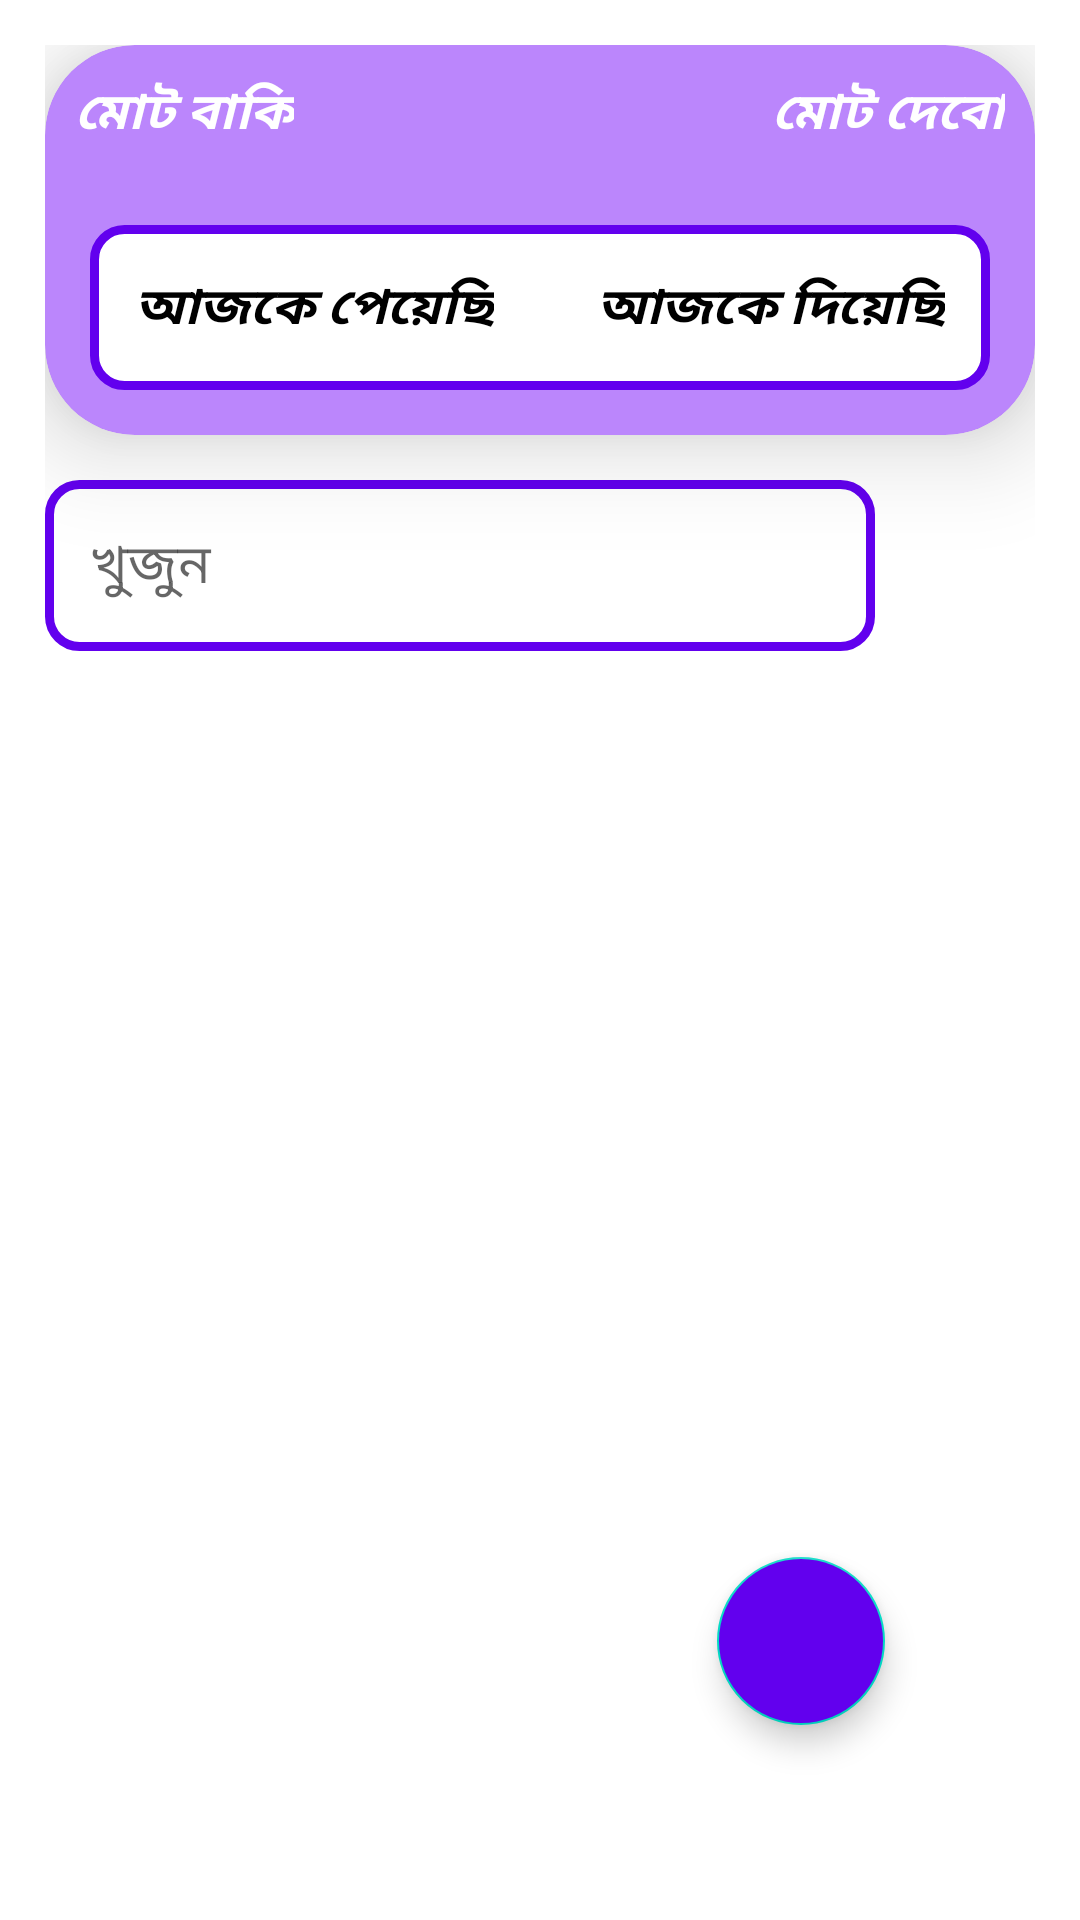

This screen was rendered from an Android layout file. Write that file and the resources it references.
<!-- AndroidManifest.xml: application theme Theme.TaliKhata -->
<!-- res/layout/activity_main.xml -->
<?xml version="1.0" encoding="utf-8"?>
<RelativeLayout
    xmlns:android="http://schemas.android.com/apk/res/android"
    xmlns:app="http://schemas.android.com/apk/res-auto"
    xmlns:tools="http://schemas.android.com/tools"
    android:layout_width="match_parent"
    android:padding="15dp"
    android:layout_height="match_parent"
    tools:context=".MainActivity">

    <androidx.cardview.widget.CardView
        android:layout_width="match_parent"
        android:layout_height="wrap_content"
        app:cardBackgroundColor="@color/purple_200"
        app:cardCornerRadius="30dp"
        app:cardElevation="20dp"
        android:id="@+id/mcrd1"
        >
        <LinearLayout
            android:orientation="vertical"
            android:layout_width="match_parent"
            android:layout_height="match_parent">
            <RelativeLayout
                android:padding="10dp"
                android:id="@+id/mr1"
                android:layout_width="match_parent"
                android:layout_height="wrap_content">

                <TextView
                    android:layout_width="wrap_content"
                    android:layout_height="wrap_content"
                    android:text="মোট বাকি"
                    android:textSize="17sp"
                    android:textColor="#fff"
                    android:textStyle="bold|italic"
                    android:id="@+id/main_total_ramaining_balance"
                    />
                <TextView
                    android:layout_alignParentRight="true"
                     android:layout_width="wrap_content"
                    android:layout_height="wrap_content"
                    android:text="মোট দেবো"
                    android:textSize="17sp"
                    android:textColor="#fff"
                    android:textStyle="bold|italic"
                    android:id="@+id/main_total_given_balance"
                    />
            </RelativeLayout>
            <RelativeLayout
               android:layout_margin="15dp"
                android:padding="15dp"
                android:background="@drawable/dashboardbg"
                android:id="@+id/mr2"
                android:layout_width="match_parent"
                android:layout_height="wrap_content">
                <TextView
                    android:layout_width="wrap_content"
                    android:layout_height="wrap_content"
                    android:text="আজকে পেয়েছি"
                    android:textSize="17sp"
                    android:textColor="#000"
                    android:textStyle="bold|italic"
                    android:id="@+id/main_today_TotalGetMoney"
                    />
                <TextView
                    android:layout_alignParentRight="true"
                    android:layout_width="wrap_content"
                    android:layout_height="wrap_content"
                    android:text="আজকে দিয়েছি"
                    android:textSize="17sp"
                    android:textColor="#000"
                    android:textStyle="bold|italic"
                    android:id="@+id/main_today_TotalGivenMoney"
                    />
            </RelativeLayout>

        </LinearLayout>
</androidx.cardview.widget.CardView>

    <LinearLayout
        android:id="@+id/ml1"
        android:weightSum="5"
        android:orientation="horizontal"
        android:layout_marginTop="15dp"
        android:layout_below="@+id/mcrd1"
        android:layout_width="match_parent"
        android:layout_height="wrap_content">

        <EditText
            android:id="@+id/main_PersonSearchEdittextid"
            android:layout_weight="4.7"
            android:layout_width="wrap_content"
            android:layout_height="wrap_content"
           android:hint="খুজুন"
            android:background="@drawable/dashboardbg"
            android:padding="15dp"

            />

        <Button
            android:id="@+id/main_PersonSearchButtonid"
            android:paddingBottom="10dp"
            android:layout_weight="0.3"
            android:layout_width="40dp"
            android:layout_height="wrap_content"
           android:background="@drawable/person_search_icon"
            />
    </LinearLayout>

    <androidx.recyclerview.widget.RecyclerView
        android:layout_width="match_parent"
        android:layout_height="match_parent"
        android:id="@+id/mainCustomerListRecyclerviewid"
        android:layout_below="@+id/ml1"
        android:layout_marginTop="7dp"
        />

    <com.google.android.material.floatingactionbutton.FloatingActionButton
        android:layout_width="wrap_content"
        android:layout_height="wrap_content"
        android:layout_alignParentRight="true"
        android:layout_alignParentBottom="true"
        android:layout_margin="50dp"
        android:src="@drawable/add_person_icon"
        android:tint="@android:color/white"
        android:backgroundTint="@color/purple_500"
        android:id="@+id/add_Customer_FloatingButtonid"
        />


</RelativeLayout>
<!-- resources referenced by this layout -->
<resources>
  <!-- drawable dashboardbg (drawable) -->
  <?xml version="1.0" encoding="utf-8"?>
  <shape xmlns:android="http://schemas.android.com/apk/res/android">
  
      <solid
          android:color="#fff"/>
      <stroke android:width="3dp"
          android:color="@color/purple_500"
      />
      <corners android:radius="10dp"/>
  
  
  
  </shape>
  <style name="Theme.TaliKhata" parent="Theme.MaterialComponents.DayNight.DarkActionBar">
          
          <item name="colorPrimary">@color/purple_500</item>
          <item name="colorPrimaryVariant">@color/purple_700</item>
          <item name="colorOnPrimary">@color/white</item>
          
          <item name="colorSecondary">@color/teal_200</item>
          <item name="colorSecondaryVariant">@color/teal_700</item>
          <item name="colorOnSecondary">@color/black</item>
          
          <item name="android:statusBarColor" tools:targetApi="l">?attr/colorPrimaryVariant</item>
          
      </style>
  <!-- not gathered from this repository: default colours our renderer supplied (Android Studio template values) -->
  <color name="purple_200">#FFBB86FC</color>
  <color name="purple_500">#FF6200EE</color>
  <color name="purple_700">#FF3700B3</color>
  <color name="teal_200">#FF03DAC5</color>
  <color name="teal_700">#FF018786</color>
  <color name="black">#FF000000</color>
  <color name="white">#FFFFFFFF</color>
</resources>
